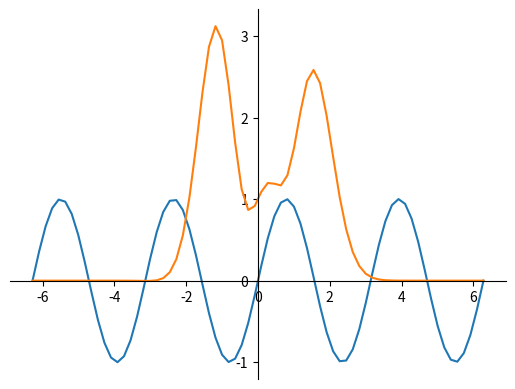

Write Python code to recreate this figure.
import numpy as np
import matplotlib.pyplot as plt
'''
matplotlib中的Spine是连接轴刻度标记并指示数据区域边界的线。
(Spines in matplotlib are the lines connecting the axis tick marks and noting the boundaries of the data area.)
我们将在下面展示spines可以放置在任意位置。
我们用到了gca函数，它返回figure上的当前的axes实例。
'''
X = np.linspace(-2 * np.pi, 2 * np.pi, 70, endpoint=True)
Y1 = np.sin(2*X)
Y2 = (2*X**5 + 4*X**4 - 4.8*X**3 + 1.2*X**2 + X + 1) * np.exp(-X**2)
ax = plt.gca()
ax.spines['top'].set_color('none')
ax.spines['right'].set_color('none')
ax.xaxis.set_ticks_position('bottom')
ax.spines['bottom'].set_position(('data', 0))
ax.yaxis.set_ticks_position('left')
ax.spines['left'].set_position(('data', 0))
plt.plot(X, Y1)
plt.plot(X, Y2)
plt.show()